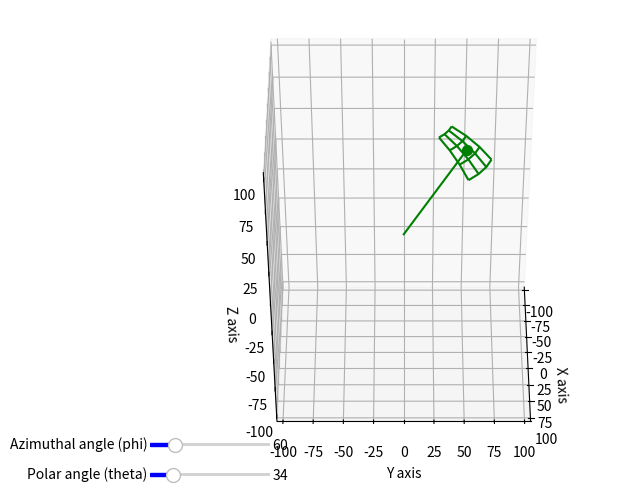

Source code (Python): (Note: this script raises an exception after producing the figure.)
"""solid_angle_test.py
Does an interactive 3D visualization of a point moving in spherical coordinates
"""
import sys
import numpy as np
import matplotlib.pyplot as plt

from matplotlib.widgets import Slider


N_SECT_2D = 12
I_SECT_2D = 360./N_SECT_2D
N_SECT_3D = 8
I_SECT_3D = 180./N_SECT_3D
N_WIREFRAME = 3
N_SECT_TOT = N_SECT_2D*N_SECT_3D
SECT_PASSED = np.zeros((N_SECT_2D, N_SECT_3D), dtype=bool)


def sph2car(r_s, phi, theta):
    """Converts spherical coordinates into cartesian coordinates

    Args:
        r_s (float): radius
        phi (float): azimuthal angle in [deg]
        theta (float): polar angle in [deg]

    Returns:
        3 floats: the 3 cartesian coordinates
    """
    x_c = r_s*np.sin(np.radians(theta))*np.cos(np.radians(phi))
    y_c = r_s*np.sin(np.radians(theta))*np.sin(np.radians(phi))
    z_c = r_s*np.cos(np.radians(theta))
    return x_c, y_c, z_c


def plot_all(my_ax, msh_x, msh_y, msh_z, p_x, p_y, p_z):
    """Plots a 3D surface as well as the line from center to current point

    Args:
        my_ax (plt figure 3D subplot): where results are plottes
        msh_x (np.array): current mesh x coordinates
        msh_y (np.array): current mesh y coordinates
        msh_z (np.array): current mesh z coordinates
        p_x (float): current point x coordinate
        p_y (float): current point y coordinate
        p_z (float): current point z coordinate
    """
    my_ax.plot_wireframe(msh_x, msh_y, msh_z, colors="green")
    my_ax.plot([0, p_x], [0, p_y], [0, p_z], c="green")
    my_ax.scatter(p_x, p_y, p_z, s=50, c="green")

    my_ax.set_xlabel('X axis')
    my_ax.set_ylabel('Y axis')
    my_ax.set_zlabel('Z axis')
    my_ax.set_aspect('equal')
    b_b = 105
    my_ax.set_xlim3d([-b_b, b_b])
    my_ax.set_ylim3d([-b_b, b_b])
    my_ax.set_zlim3d([-b_b, b_b])


def get_interval(lst, val):
    """Determines the interval a value is in

    Args:
        lst (np.array): list of intervals
        val (float): value whose interval must be found

    Returns:
        2 floats and 1 int: the interval boundaries and the left index
    """
    for i in range(len(lst)-1):
        if lst[i] <= val <= lst[i+1]:
            # print("{} is between {} and {}".format(val, lst[i], lst[i+1]))
            return lst[i], lst[i+1], i
    print("Error")
    sys.exit()


def main():
    """Does a 3D visualization of a point moving in spherical coordinates
    """
    phi_l = np.linspace(0., 360., N_SECT_2D+1) - 360./(2*N_SECT_2D)
    theta_l = np.linspace(0., 180., N_SECT_3D+1)
    print(phi_l)
    print(theta_l)

    r_s = 100
    phi_init = 60
    theta_init = 33.75

    fig = plt.figure(figsize=(6, 6))
    my_ax = fig.add_subplot(111, projection='3d')

    axphi = plt.axes([0.1, 0.15, 0.2, 0.01])
    sphi = Slider(axphi, 'Azimuthal angle (phi)', -15, 345,
                  valinit=phi_init, valstep=1, color="blue")

    axtheta = plt.axes([0.1, 0.1, 0.2, 0.01])
    stheta = Slider(axtheta, 'Polar angle (theta)', 0, 180,
                    valinit=theta_init, valstep=1, color="blue")

    p_a, p_b, p_i = get_interval(phi_l, phi_init)
    phi = np.linspace(p_a, p_b, N_WIREFRAME+1)

    t_a, t_b, t_i = get_interval(theta_l, theta_init)
    theta = np.linspace(t_a, t_b, N_WIREFRAME+1)

    SECT_PASSED[p_i, t_i] = True

    msh_phi, msh_theta = np.meshgrid(phi, theta)
    msh_x, msh_y, msh_z = sph2car(r_s, msh_phi, msh_theta)
    p_x, p_y, p_z = sph2car(r_s, phi_init, theta_init)
    plot_all(my_ax, msh_x, msh_y, msh_z, p_x, p_y, p_z)

    def update(val):
        my_ax.clear()

        new_phi = sphi.val
        p_l, p_r, p_i = get_interval(phi_l, new_phi)
        phi = np.linspace(p_l, p_r, N_WIREFRAME+1)

        new_theta = stheta.val
        t_l, t_r, t_i = get_interval(theta_l, new_theta)
        theta = np.linspace(t_l, t_r, N_WIREFRAME+1)

        SECT_PASSED[p_i, t_i] = True
        for i in range(SECT_PASSED.shape[0]):
            for j in range(SECT_PASSED.shape[1]):
                if SECT_PASSED[i, j]:
                    old_phi = np.linspace(
                        i*I_SECT_2D - 360./(2*N_SECT_2D),
                        (i+1)*I_SECT_2D - 360./(2*N_SECT_2D),
                        N_WIREFRAME+1)
                    old_theta = np.linspace(
                        j*I_SECT_3D,
                        (j+1)*I_SECT_3D,
                        N_WIREFRAME+1)
                    old_msh_phi, old_msh_theta = np.meshgrid(
                        old_phi, old_theta)
                    msh_x, msh_y, msh_z = sph2car(
                        r_s, old_msh_phi, old_msh_theta)
                    my_ax.plot_wireframe(
                        msh_x, msh_y, msh_z, colors="blue", alpha=0.1)

        msh_phi, msh_theta = np.meshgrid(phi, theta)
        msh_x, msh_y, msh_z = sph2car(r_s, msh_phi, msh_theta)

        p_x, p_y, p_z = sph2car(r_s, new_phi, new_theta)
        plot_all(my_ax, msh_x, msh_y, msh_z, p_x, p_y, p_z)

        fig.canvas.draw_idle()

    # Initial update now that everything is set up
    update(None)

    stheta.on_changed(update)
    sphi.on_changed(update)

    my_ax.view_init(45, 0)

    mng = plt.get_current_fig_manager()
    mng.resize(*mng.window.maxsize())
    plt.show()


if __name__ == '__main__':
    main()
